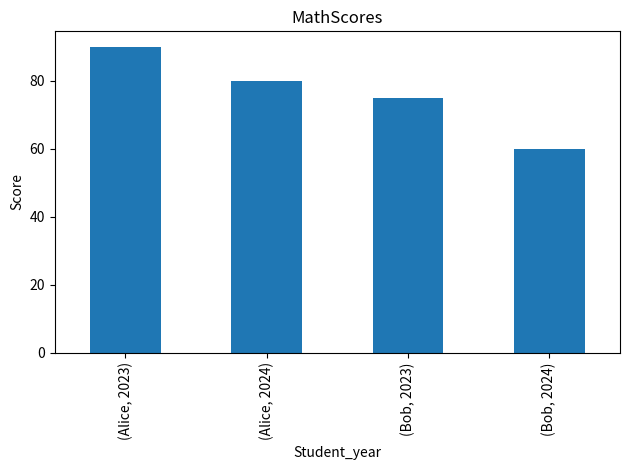
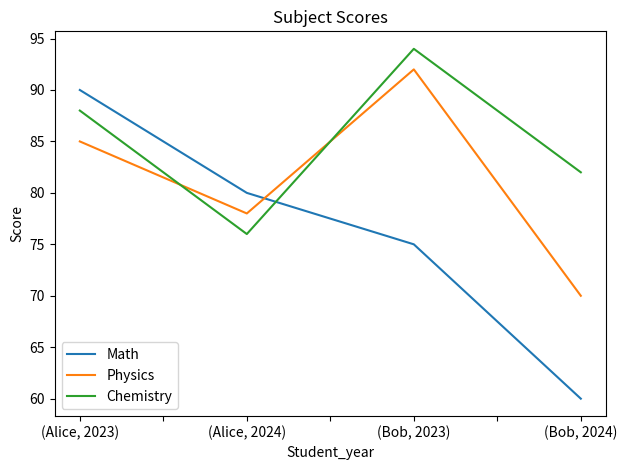

Python code for these plots, in order:
import pandas as pd
import matplotlib.pyplot as plt

data={
    'Math':[90,80,75,60],
    'Physics':[85,78,92,70],
    'Chemistry':[88,76,94,82]
}
index=pd.MultiIndex.from_tuples([('Alice','2023'),('Alice','2024'),('Bob','2023'),('Bob','2024')],names=['Student','Year'])
df=pd.DataFrame(data,index=index)
df['Math'].plot(kind='bar',title='MathScores')
plt.xlabel('Student_year')
plt.ylabel('Score')
plt.tight_layout()
plt.show()
df[['Math','Physics','Chemistry']].plot(kind='line',title='Subject Scores')
plt.xlabel('Student_year')
plt.ylabel('Score')
plt.tight_layout()
plt.show()